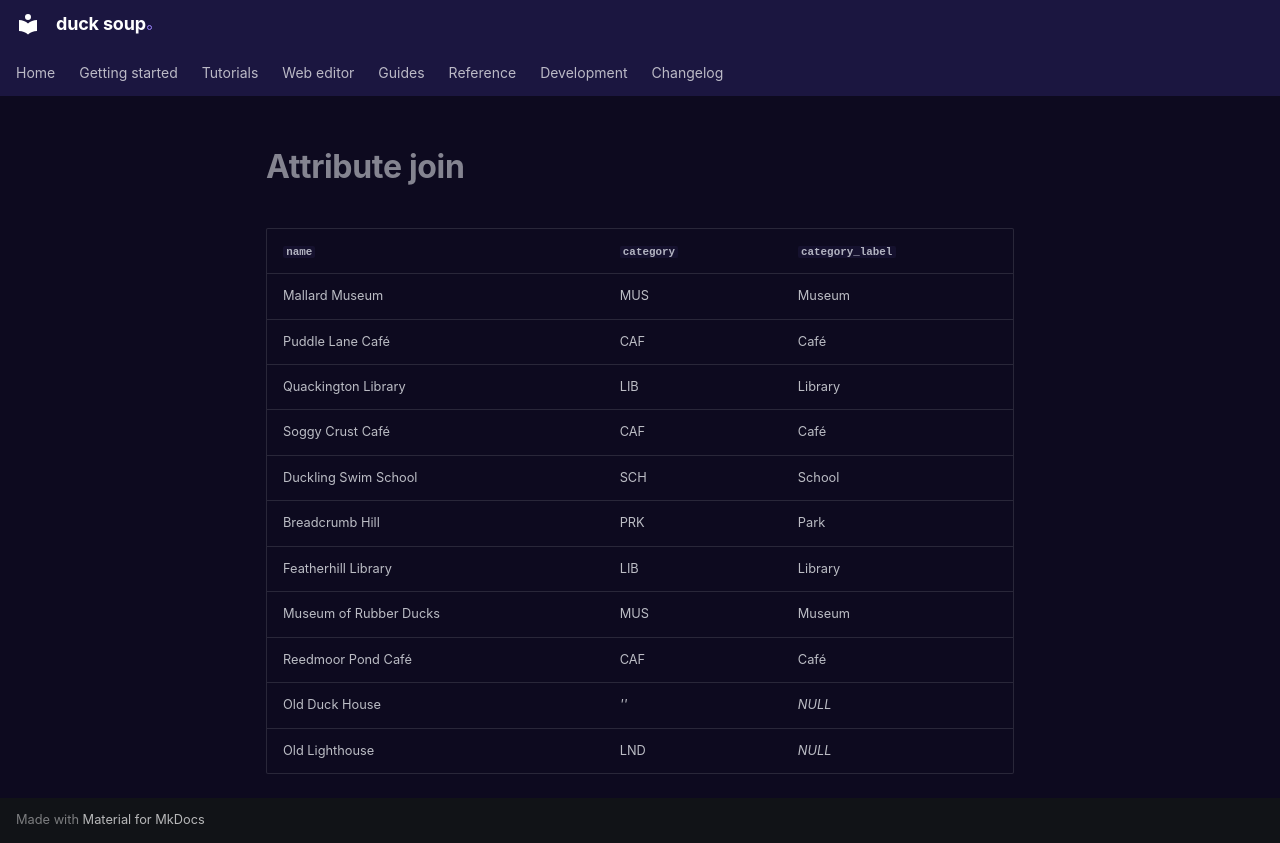

repository: henrik716/duck-soup · page: tutorials/generated/attribute_join/index.html · generator: mkdocs

| `name` | `category` | `category_label` |
|---|---|---|
| Mallard Museum | MUS | Museum |
| Puddle Lane Café | CAF | Café |
| Quackington Library | LIB | Library |
| Soggy Crust Café | CAF | Café |
| Duckling Swim School | SCH | School |
| Breadcrumb Hill | PRK | Park |
| Featherhill Library | LIB | Library |
| Museum of Rubber Ducks | MUS | Museum |
| Reedmoor Pond Café | CAF | Café |
| Old Duck House | *''* | *NULL* |
| Old Lighthouse | LND | *NULL* |
